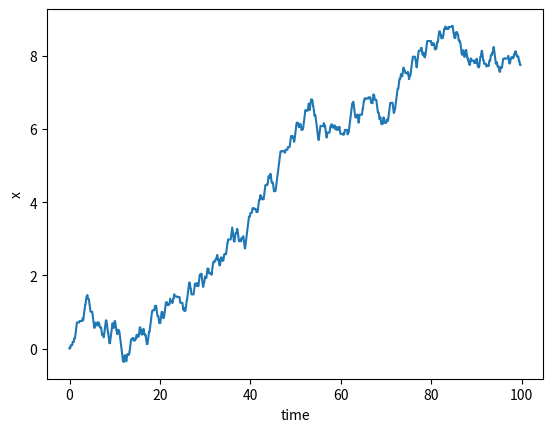
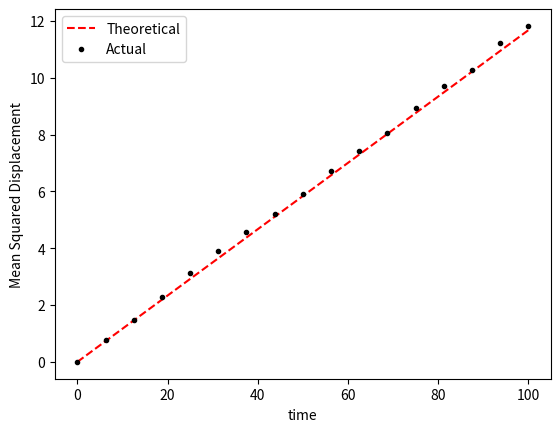

Reproduce these figures in Python, in order.
#!/usr/bin/env python3
"""
One Dimensional Run-and-Pause

This script is an algorithm to simulate movement of an object (say, bacterium)
that switches between moving in a one dimensional line with velocity v but 
randomly switches between left moving, stationary, and right moving. 

Figures produced:
	- Figure 1: Sample Trajectory
	- Figure 2: Mean Squared Displacement

Note that this code is based on one_d_run_and_pause.m
"""
import numpy as np
import matplotlib.pyplot as plt
rng = np.random.default_rng()

# =============================================================================
# Run and Pause
# =============================================================================
def xtTrajectory(v, kon, koff, Tmax, Ntmax):
	"""
	Pass one particles through a direction switcher where a particle moves with 
	velocity v while moving and switches to moving with rate kon and to stationary
	with rate koff
	
	Inputs:
		v (float): Velocity particle moves while moving
		kon (float): Rate at which particle switches from stationary to moving
		koff (float): Rate at which particle switches from moving to stationary
		Tmax (float): Maximum time
		Ntmax (int): max number of time steps for the simulation
	Note that Ntmax is needed to populate the arrays t and x even though we do not 
	expect to use the entire array.
		
	Outputs:
		t (ndarray): time trajectory for a single particle
		x (ndarray): space trajectory for a single particle
	Note that time steps are random (via Gillespie) so t output is different each time
	"""
	x = np.zeros( Ntmax+1 )
	t = np.zeros( Ntmax+1 )
	
	kt = 0
	# -- Each cycle: start paused, wait time to switch, random to L/R, wait time to switch
	while t[kt] < Tmax:
		# -- One cycle
		R = rng.uniform(0, 1, 3)

		dt1 = -np.log(R[0])/kon				# Time to stay stationary
		pk = -1*(R[1]<1/2) + 1*(R[1]>1/2)	# Choose left or right
		dt2 = -np.log(R[2])/koff			# Time to move 

		dx1 = 0
		dx2 = pk*v*dt2

		x[kt+1] = x[kt] + dx1
		x[kt+2] = x[kt+1] + dx2
		t[kt+1] = t[kt] + dt1
		t[kt+2] = t[kt+1] + dt2
	
		kt = kt+2
	return t[:kt], x[:kt]		

# =============================================================================
# Main Simulation Function
# =============================================================================
def one_d_run_and_pause():
	"""
	Run through Np simulations, interpolate each onto uniform mesh for comparison
	"""
	
	# -- Parameters for the simulation -
	Np = 1000		# Particles
	kon = 7			# Rate to switch on
	koff = 8		# Rate to switch off
	v = 1			# Velocity when moving
	Tmax = 100		# Maximum time
	Ntmax = 5000	# Maximum steps (big, just to populate arrays)
	
	# -- Parameters for interpolating to uniform mesh -
	nt = 2**4
	tt = np.linspace(0, Tmax, nt+1)
	X = np.zeros( (nt+1, Np) )
	
	# -- Run through Np trajectories, compute the actual mean-squared displacement
	for kp in range(Np):
		t, x = xtTrajectory(v, kon, koff, Tmax, Ntmax)
		# -- Plot one such trajectory
		if kp == 0:
			plt.figure(1)
			plt.plot(t, x)
			plt.xlabel('time')
			plt.ylabel('x')
		# -- Do the interpolation
		X[:, kp] = np.interp(tt, t, x)

	# -- Do some statistics -
	Xms_actual = np.mean(X**2, 1)
	
	# -- We expect Deff = v^2/(koff) * (kon)/(kon + koff)
	Deff = v**2/(koff) * kon/(kon + koff)
	Xms_theory = 2*Deff*tt

	# -- Plot the Mean Squared Displacement
	plt.figure(2)
	plt.plot(tt, Xms_theory, '--r', label='Theoretical')
	plt.plot(tt, Xms_actual,'.k', label='Actual')
	plt.xlabel('time')
	plt.ylabel('Mean Squared Displacement')
	plt.legend()
	plt.show()
	
# =============================================================================
# Execute the simulation if the script is run directly.
# =============================================================================
if __name__ == "__main__":
	one_d_run_and_pause()

